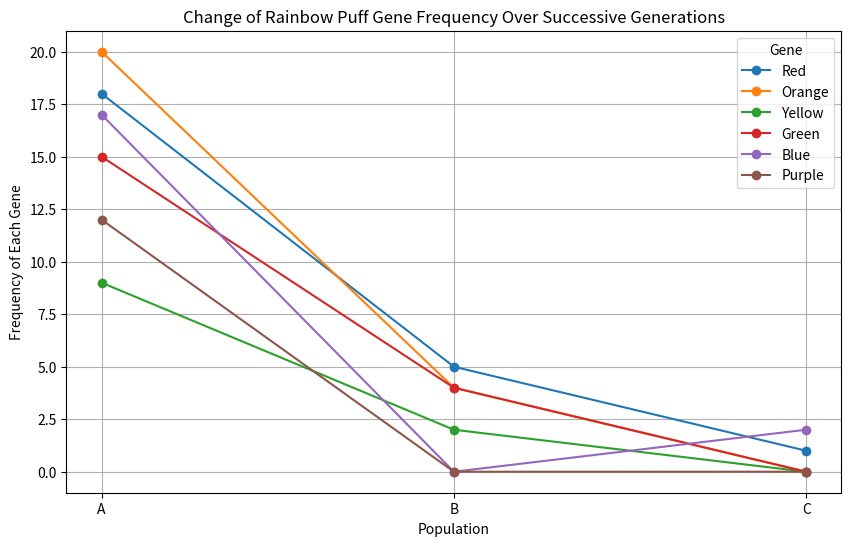

Source code (Python):
import pandas as pd
import matplotlib.pyplot as plt

data = {
    'Population': ['A', 'B', 'C'],
    'Red': [18, 5, 1],
    'Orange': [20, 4, 0],
    'Yellow': [9, 2, 0],
    'Green': [15, 4, 0],
    'Blue': [17, 0, 2],
    'Purple': [12, 0, 0]
}

df = pd.DataFrame(data)

df.set_index('Population', inplace=True)

plt.figure(figsize=(10, 6))
for column in df.columns:
    plt.plot(df.index, df[column], marker='o', label=column)

plt.title('Change of Rainbow Puff Gene Frequency Over Successive Generations')
plt.xlabel('Population')
plt.ylabel('Frequency of Each Gene')
plt.legend(title='Gene')
plt.grid(True)
plt.show()
